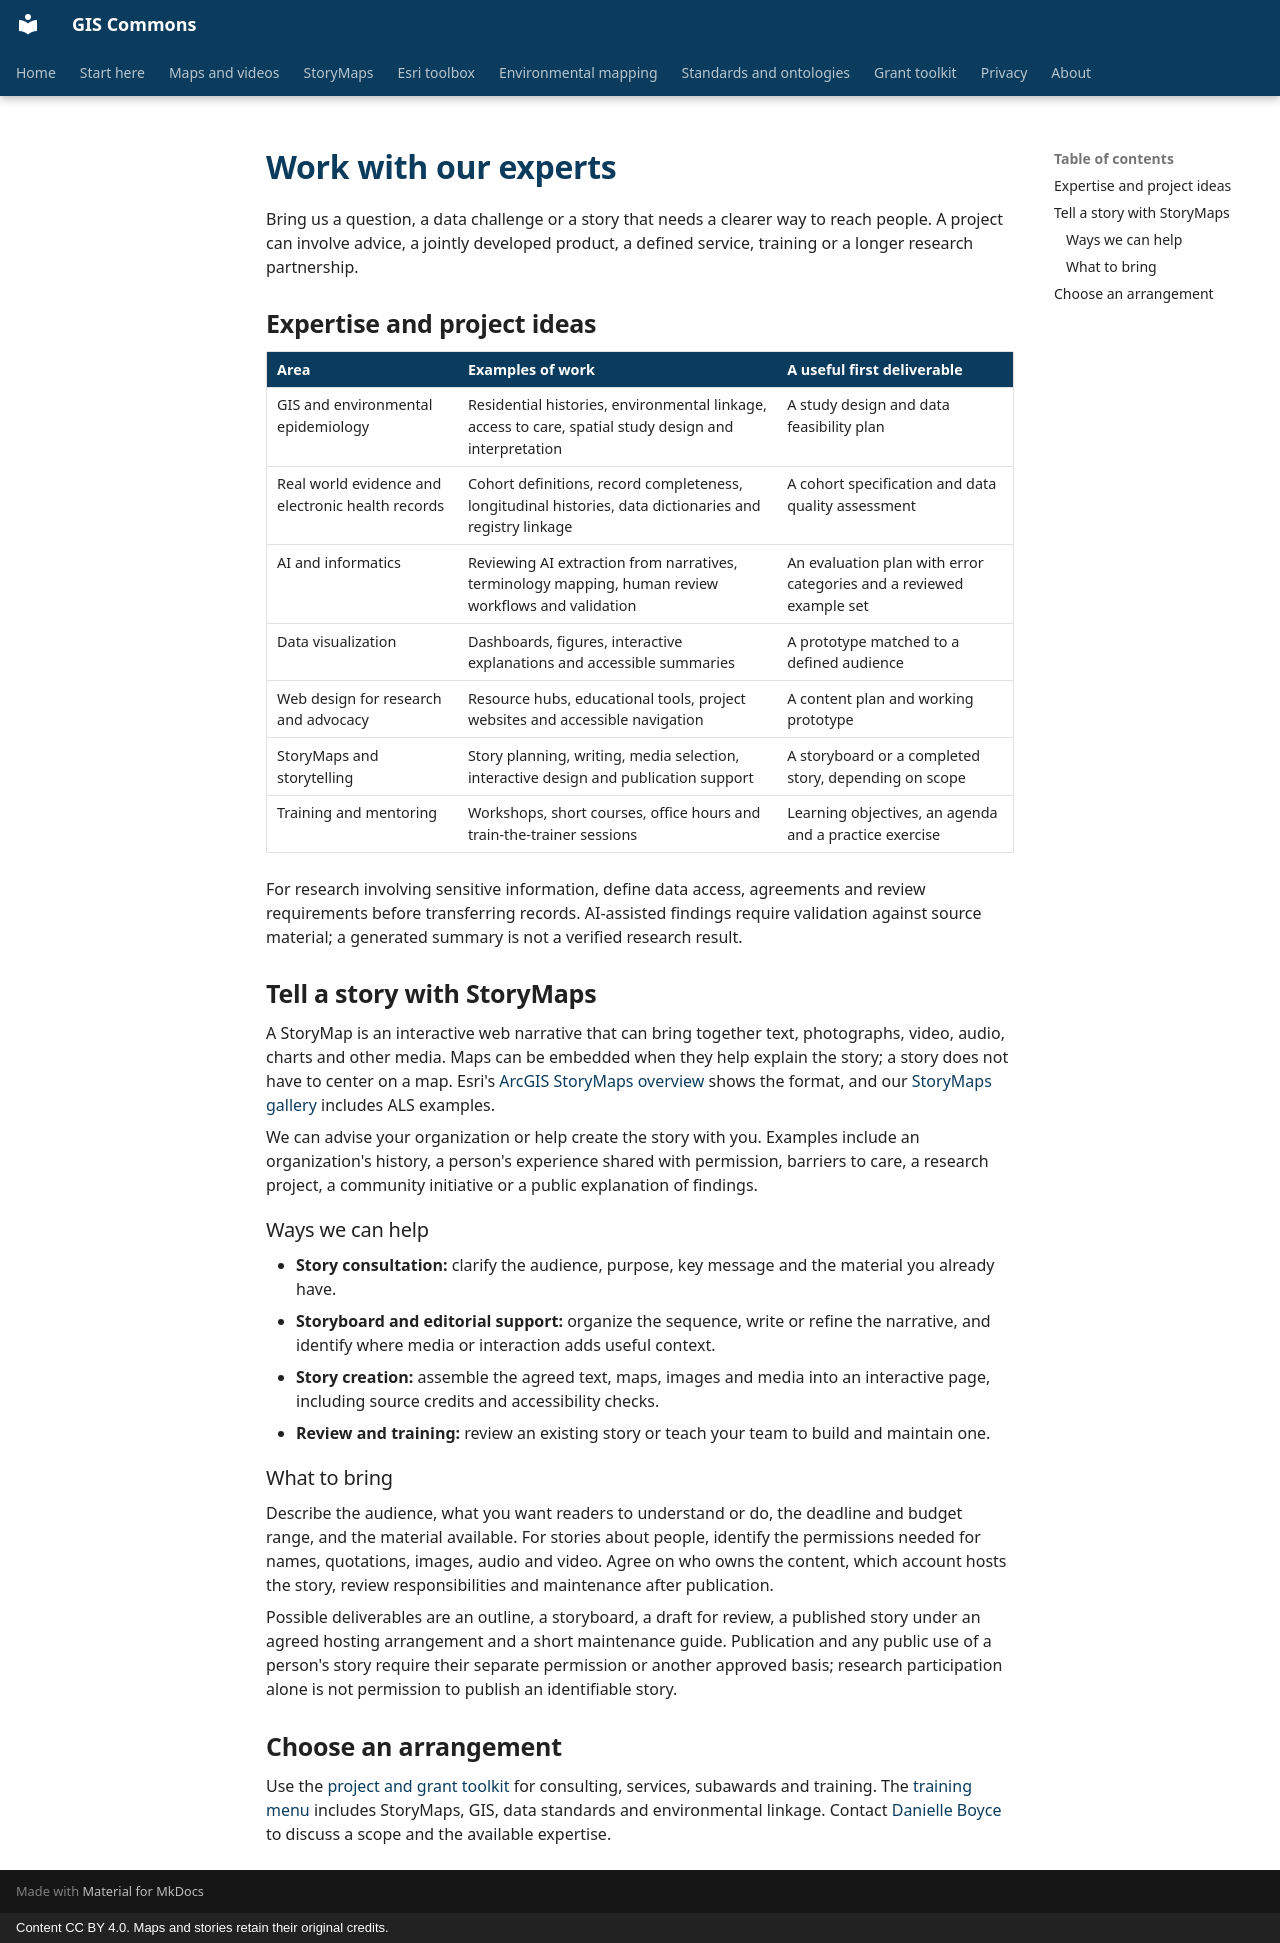

repository: BoyceLab/gis-commons · page: work/services/index.html · generator: mkdocs · copyright: Content CC BY 4.0. Maps and stories retain their original credits.

# Work with our experts

Bring us a question, a data challenge or a story that needs a clearer way to reach people. A project can involve advice, a jointly developed product, a defined service, training or a longer research partnership.

## Expertise and project ideas

| Area | Examples of work | A useful first deliverable |
|---|---|---|
| GIS and environmental epidemiology | Residential histories, environmental linkage, access to care, spatial study design and interpretation | A study design and data feasibility plan |
| Real world evidence and electronic health records | Cohort definitions, record completeness, longitudinal histories, data dictionaries and registry linkage | A cohort specification and data quality assessment |
| AI and informatics | Reviewing AI extraction from narratives, terminology mapping, human review workflows and validation | An evaluation plan with error categories and a reviewed example set |
| Data visualization | Dashboards, figures, interactive explanations and accessible summaries | A prototype matched to a defined audience |
| Web design for research and advocacy | Resource hubs, educational tools, project websites and accessible navigation | A content plan and working prototype |
| StoryMaps and storytelling | Story planning, writing, media selection, interactive design and publication support | A storyboard or a completed story, depending on scope |
| Training and mentoring | Workshops, short courses, office hours and train-the-trainer sessions | Learning objectives, an agenda and a practice exercise |

For research involving sensitive information, define data access, agreements and review requirements before transferring records. AI-assisted findings require validation against source material; a generated summary is not a verified research result.

## Tell a story with StoryMaps

A StoryMap is an interactive web narrative that can bring together text, photographs, video, audio, charts and other media. Maps can be embedded when they help explain the story; a story does not have to center on a map. Esri's [ArcGIS StoryMaps overview](https://www.esri.com/en-us/arcgis/products/arcgis-storymaps/overview) shows the format, and our [StoryMaps gallery](../maps/storymaps.md) includes ALS examples.

We can advise your organization or help create the story with you. Examples include an organization's history, a person's experience shared with permission, barriers to care, a research project, a community initiative or a public explanation of findings.

### Ways we can help

- **Story consultation:** clarify the audience, purpose, key message and the material you already have.
- **Storyboard and editorial support:** organize the sequence, write or refine the narrative, and identify where media or interaction adds useful context.
- **Story creation:** assemble the agreed text, maps, images and media into an interactive page, including source credits and accessibility checks.
- **Review and training:** review an existing story or teach your team to build and maintain one.

### What to bring

Describe the audience, what you want readers to understand or do, the deadline and budget range, and the material available. For stories about people, identify the permissions needed for names, quotations, images, audio and video. Agree on who owns the content, which account hosts the story, review responsibilities and maintenance after publication.

Possible deliverables are an outline, a storyboard, a draft for review, a published story under an agreed hosting arrangement and a short maintenance guide. Publication and any public use of a person's story require their separate permission or another approved basis; research participation alone is not permission to publish an identifiable story.

## Choose an arrangement

Use the [project and grant toolkit](../grants/index.md) for consulting, services, subawards and training. The [training menu](../grants/training.md) includes StoryMaps, GIS, data standards and environmental linkage. Contact [Danielle Boyce](mailto:danielle@boycedatascience.com) to discuss a scope and the available expertise.
